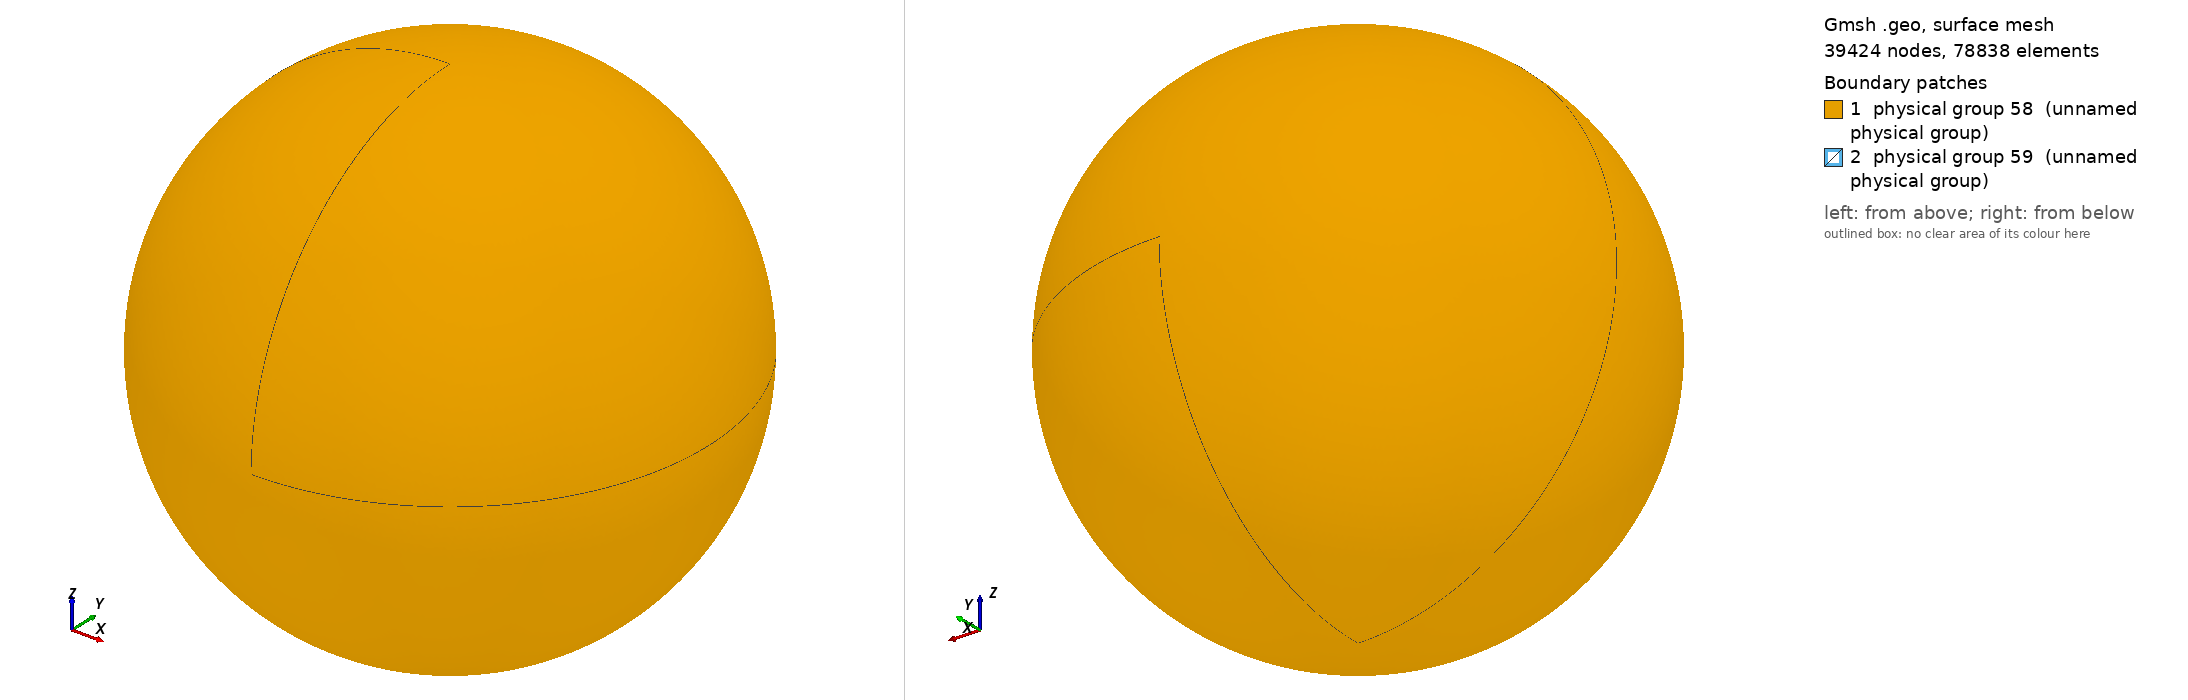

Gmsh geometry script, surface-meshed: 39424 nodes, 78838 surface elements. Boundary patches (legend numbers): 1 physical group 58 (unnamed physical group), 2 physical group 59 (unnamed physical group). Left view from above one corner, right view from below the opposite corner. Legend entries are the model's physical surfaces. The drawing asked Gmsh for element sizes between 1% and 20% of the model's largest extent; the script's own settings can give other sizes.

=== sphere_in_sphere_res6.geo (drawn) ===
ro = 1;			// outer radius
ri = 0.2;		// inner radius
reso = 0.0125;	// outer resolution
resi = reso/5;	// inner resolution

// Center
Point(1) = {0, 0, 0, reso};

// Outer sphere
Point(2) = {ro, 0, 0, reso};
Point(3) = {0, ro, 0, reso};
Point(4) = {0, 0, ro, reso};
Point(5) = {-ro, 0, 0, reso};
Point(6) = {0, -ro, 0, reso};
Point(7) = {0, 0, -ro, reso};

// Inner sphere
Point(8) = {ri, 0, 0, resi};
Point(9) = {0, ri, 0, resi};
Point(10) = {0, 0, ri, resi};
Point(11) = {-ri, 0, 0, resi};
Point(12) = {0, -ri, 0, resi};
Point(13) = {0, 0, -ri, resi};

// Outer sphere
Circle(1) = {3, 1, 2};
Circle(2) = {2, 1, 6};
Circle(3) = {6, 1, 5};
Circle(4) = {5, 1, 3};
Circle(5) = {3, 1, 7};
Circle(6) = {7, 1, 6};
Circle(7) = {6, 1, 4};
Circle(8) = {4, 1, 3};
Circle(9) = {2, 1, 4};
Circle(10) = {4, 1, 5};
Circle(11) = {5, 1, 7};
Circle(12) = {7, 1, 2};

// Inner sphere
Circle(13) = {12, 1, 10};
Circle(14) = {10, 1, 9};
Circle(15) = {9, 1, 13};
Circle(16) = {13, 1, 12};
Circle(17) = {10, 1, 8};
Circle(18) = {8, 1, 13};
Circle(19) = {13, 1, 11};
Circle(20) = {11, 1, 10};
Circle(21) = {9, 1, 8};
Circle(22) = {8, 1, 12};
Circle(23) = {12, 1, 11};
Circle(24) = {11, 1, 9};

// Outer sphere
Line Loop(25) = {8, 1, 9};
Ruled Surface(26) = {25};
Line Loop(27) = {1, -12, -5};
Ruled Surface(28) = {27};
Line Loop(29) = {11, -5, -4};
Ruled Surface(30) = {29};
Line Loop(31) = {4, -8, 10};
Ruled Surface(32) = {31};
Line Loop(34) = {10, -3, 7};
Ruled Surface(35) = {34};
Line Loop(36) = {7, -9, 2};
Ruled Surface(37) = {36};
Line Loop(38) = {2, -6, 12};
Ruled Surface(39) = {38};
Line Loop(40) = {11, 6, 3};
Ruled Surface(41) = {40};

// Inner sphere
Line Loop(42) = {20, 14, -24};
Ruled Surface(43) = {42};
Line Loop(44) = {14, 21, -17};
Ruled Surface(45) = {44};
Line Loop(46) = {21, 18, -15};
Ruled Surface(47) = {46};
Line Loop(48) = {15, 19, 24};
Ruled Surface(49) = {48};
Line Loop(50) = {19, -23, -16};
Ruled Surface(51) = {50};
Line Loop(52) = {16, -22, 18};
Ruled Surface(53) = {52};
Line Loop(54) = {22, 13, 17};
Ruled Surface(55) = {54};
Line Loop(56) = {13, -20, -23};
Ruled Surface(57) = {56};

// Outer sphere
Physical Surface(58) = {32, 26, 28, 30, 41, 35, 37, 39};

// Inner sphere
Physical Surface(59) = {45, 47, 49, 43, 51, 55, 53, 57};

// Interior Volume
Surface Loop(60) = {45, 43, 57, 55, 53, 51, 49, 47};
Surface Loop(61) = {32, 30, 41, 39, 37, 35, 26, 28};
Volume(62) = {60, 61};
Physical Volume(63) = {62};
